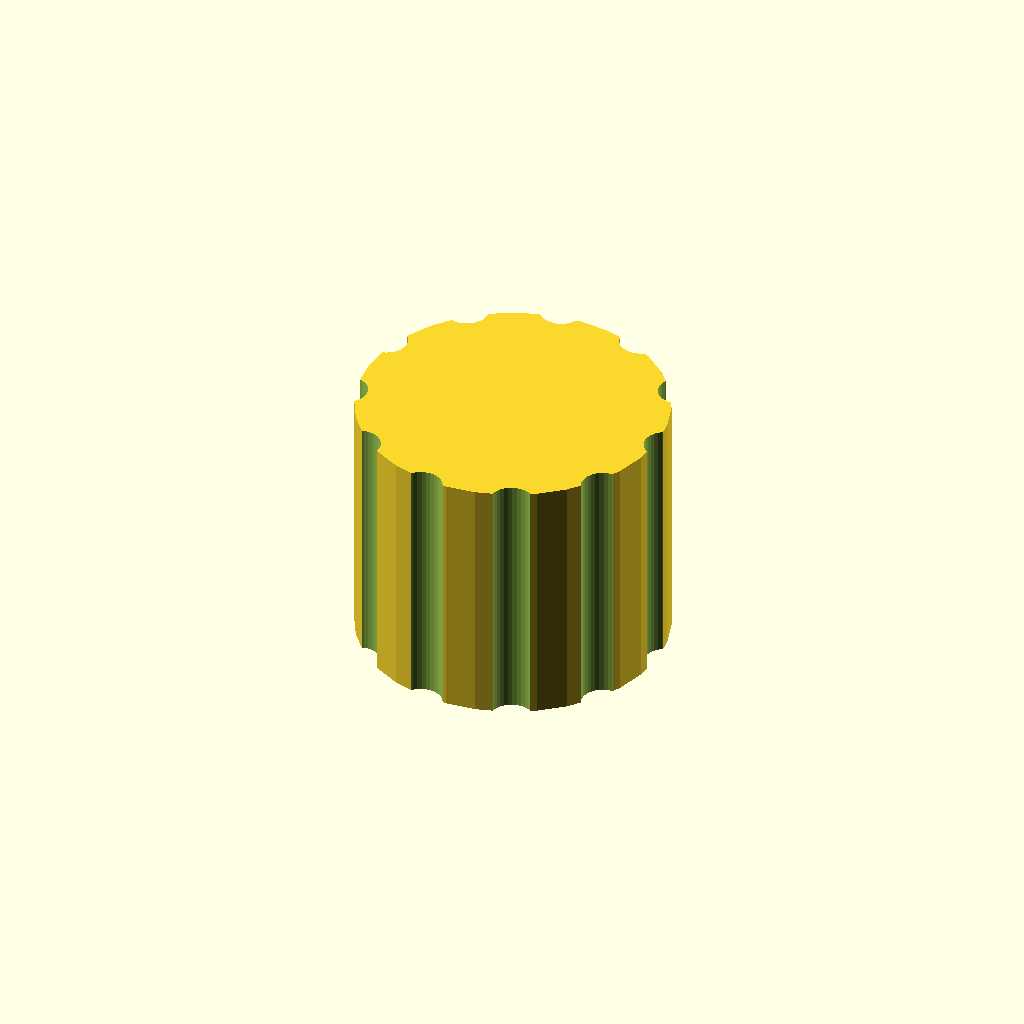
Cell 1: rendered with the file's own defaults.
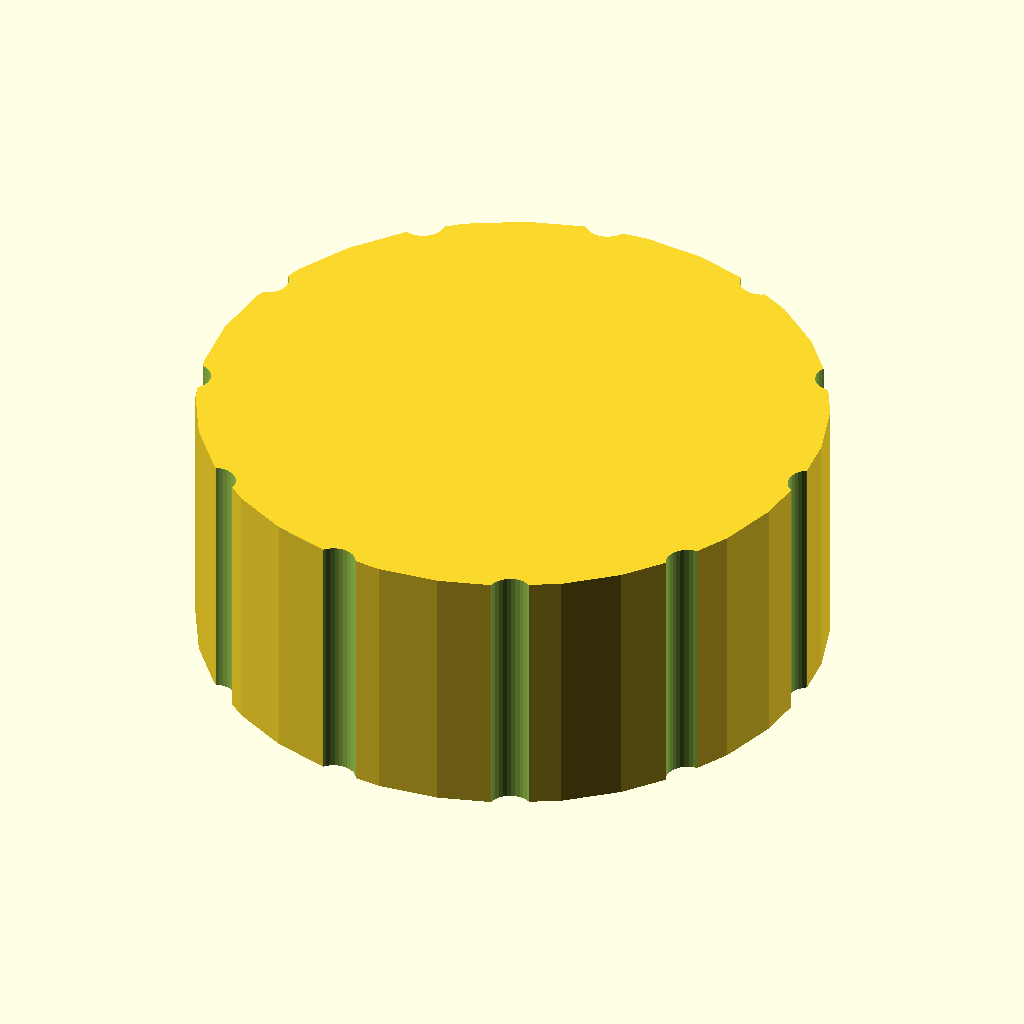
Cell 2: outer_d = 72 (everything else at default).
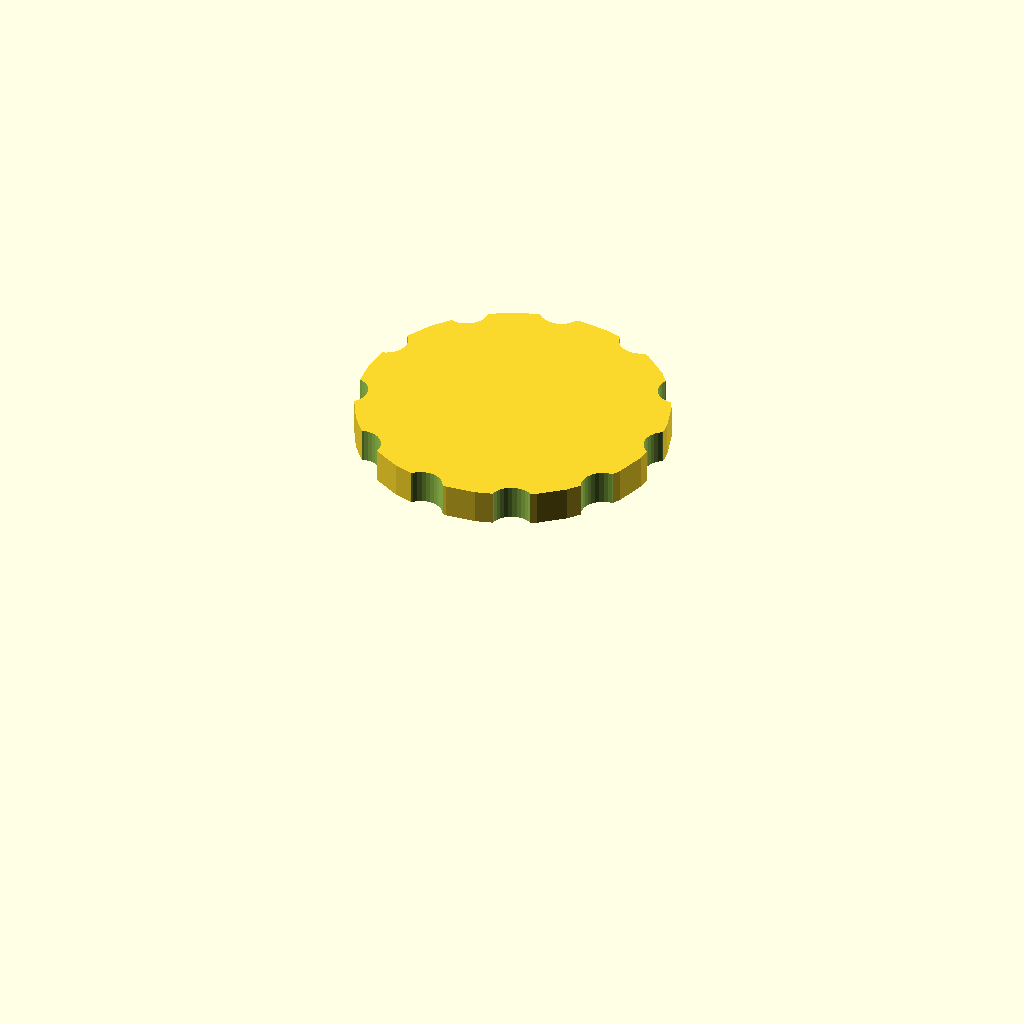
Cell 3: the same model with bore_d = 56.
All cells are drawn from one camera (rotation 55°, 0°, 25°, orthographic, colour scheme Cornfield), so only the parameter changes between them.
Source of the model, optional_data/data/gen3/threadcaps/part_0054.scad:
$fn = 32;

// ----------------------------------------------------------------------
// Threaded cap: 36 mm body, 30 mm tall, 28 mm threaded bore
// ----------------------------------------------------------------------

// --- parameters (mm) ---
outer_d = 36;             // cap outside diameter
body_h = 30;              // cap height
top_t = 4;                // closed top thickness
bore_d = 28;              // bore core diameter
pitch = 2;                // thread pitch
thread_d = 1.2;           // thread depth
thread_z = 3;             // thread start above the rim
thread_h = 20;            // threaded height
flutes = 11;              // number of knurl flutes
flute_d = 5;              // flute cutter diameter
flute_depth = 1.4;        // flute depth into the rim

difference() {
  union() {
    cylinder(h = 30, d = outer_d);
  }
  /* threaded bore, closed at the top */
  translate([0, 0, -2.5]) cylinder(h = 28.5, d = bore_d);
  translate([0, 0, 3]) rotate_extrude() polygon([[13, 0], [13, 20], [13.5, 20], [15.2, 19], [13.5, 18], [15.2, 17], [13.5, 16], [15.2, 15], [13.5, 14], [15.2, 13], [13.5, 12], [15.2, 11], [13.5, 10], [15.2, 9], [13.5, 8], [15.2, 7], [13.5, 6], [15.2, 5], [13.5, 4], [15.2, 3], [13.5, 0], [13, 0]]);
  /* knurl flutes around the rim */
  for (i = [0 : flutes - 1]) {
    a = i * 360 / flutes;
    translate([(outer_d / 2 + flute_d / 2 - flute_depth) * cos(a), (outer_d / 2 + flute_d / 2 - flute_depth) * sin(a), -2.5]) cylinder(h = body_h + 5, d = flute_d);
  }
}
Customizer parameters (derived from the source; name, type, default, range or options):
outer_d: number, default 36
body_h: number, default 30
top_t: number, default 4
bore_d: number, default 28
pitch: number, default 2
thread_d: number, default 1.2
thread_z: number, default 3
thread_h: number, default 20
flutes: number, default 11
flute_d: number, default 5
flute_depth: number, default 1.4
